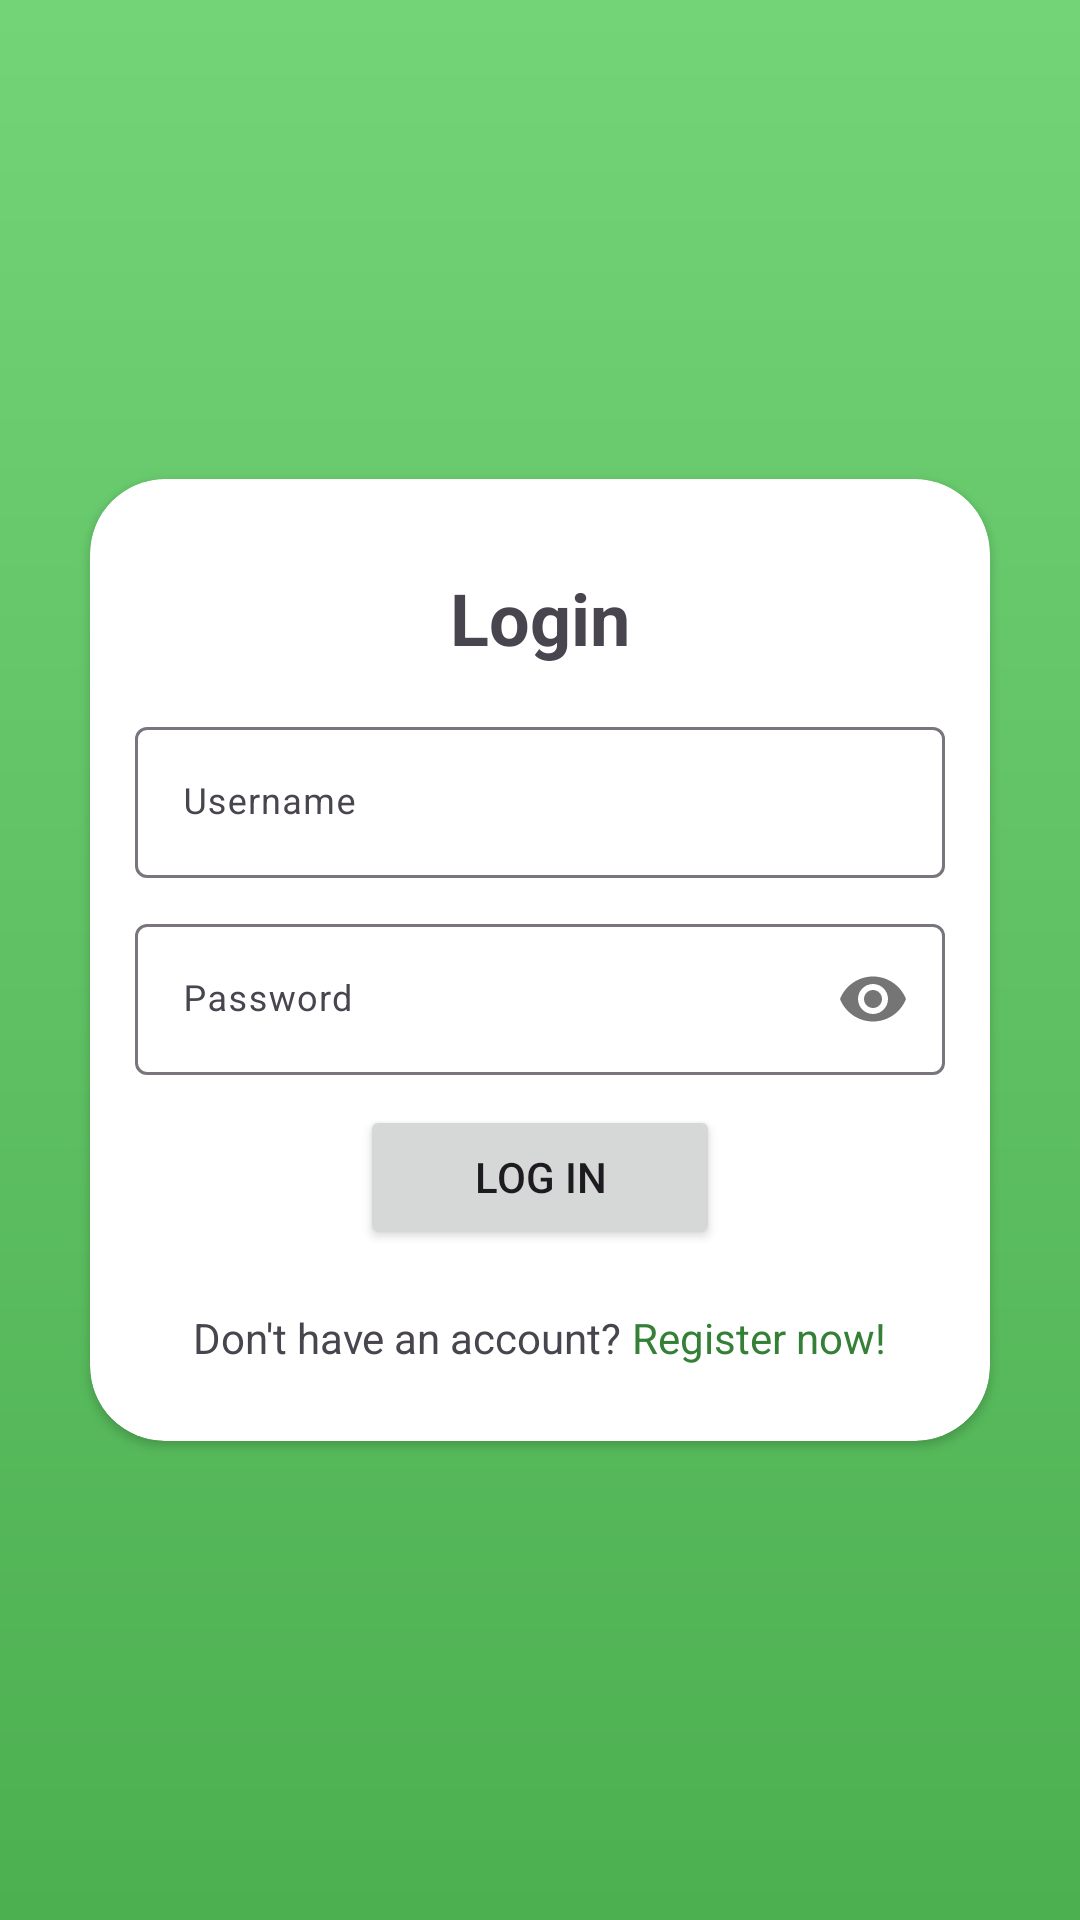

This screen was rendered from an Android layout file. Write that file and the resources it references.
<!-- AndroidManifest.xml: application theme Theme.FlowerShop -->
<!-- res/layout/activity_login.xml -->
<?xml version="1.0" encoding="utf-8"?>
<LinearLayout xmlns:android="http://schemas.android.com/apk/res/android"
    xmlns:app="http://schemas.android.com/apk/res-auto"
    xmlns:tools="http://schemas.android.com/tools"
    android:id="@+id/main"
    android:layout_width="match_parent"
    android:layout_height="match_parent"
    android:orientation="vertical"
    android:gravity="center"
    android:background="@drawable/bkg_gradient_main"
    tools:context=".Activities.All.Login"
    android:padding="15dp">

    <androidx.cardview.widget.CardView
        android:layout_width="match_parent"
        android:layout_height="wrap_content"
        android:layout_margin="15dp"
        android:background="@color/white"
        android:elevation="25dp"
        app:cardCornerRadius="25dp">

        <LinearLayout
            android:layout_width="match_parent"
            android:layout_height="wrap_content"
            android:orientation="vertical"
            android:padding="15dp"
            android:gravity="center">

            <TextView
                android:layout_width="match_parent"
                android:layout_height="wrap_content"
                android:text="Login"
                android:textAlignment="center"
                android:textStyle="bold"
                android:textSize="24sp"
                android:layout_marginVertical="15dp"/>

            <com.google.android.material.textfield.TextInputLayout
                android:id="@+id/layout_edtUsername"
                android:layout_width="match_parent"
                android:layout_height="wrap_content"
                android:hint="Username"
                android:layout_marginBottom="10dp">

                <com.google.android.material.textfield.TextInputEditText
                    android:id="@+id/edtUsername"
                    android:layout_width="match_parent"
                    android:layout_height="wrap_content"
                    android:maxLines="1"
                    android:textSize="12sp" />
            </com.google.android.material.textfield.TextInputLayout>

            <com.google.android.material.textfield.TextInputLayout
                android:id="@+id/layout_edtPassword"
                android:layout_width="match_parent"
                android:layout_height="wrap_content"
                android:hint="Password"
                android:layout_marginBottom="10dp"
                app:passwordToggleEnabled="true">

                <com.google.android.material.textfield.TextInputEditText
                    android:id="@+id/edtPassword"
                    android:layout_width="match_parent"
                    android:layout_height="wrap_content"
                    android:textSize="12sp"
                    android:maxLines="1"
                    android:inputType="textPassword"/>
            </com.google.android.material.textfield.TextInputLayout>

            <Button
                android:id="@+id/btnLogin"
                android:layout_width="match_parent"
                android:layout_height="wrap_content"
                android:text="Log In"
                android:textAllCaps="true"
                android:drawableLeft="@drawable/ic_login"
                android:drawableTint="@color/white"
                android:layout_marginHorizontal="75dp"
                android:layout_marginBottom="20dp"/>

            <LinearLayout
                android:layout_width="match_parent"
                android:layout_height="wrap_content"
                android:orientation="horizontal"
                android:gravity="center"
                android:layout_marginBottom="10dp">

                <TextView
                    android:layout_width="wrap_content"
                    android:layout_height="wrap_content"
                    android:text="Don't have an account? "/>

                <TextView
                    android:id="@+id/btnRegister"
                    android:layout_width="wrap_content"
                    android:layout_height="wrap_content"
                    android:text="Register now!"
                    android:textColor="@color/primary_darker"/>
            </LinearLayout>
        </LinearLayout>
    </androidx.cardview.widget.CardView>

</LinearLayout>
<!-- resources referenced by this layout -->
<resources>
  <color name="primary_darker">#358037</color>
  <color name="white">#FFFFFFFF</color>
  <!-- drawable bkg_gradient_main (drawable) -->
  <?xml version="1.0" encoding="utf-8"?>
  <shape xmlns:android="http://schemas.android.com/apk/res/android"
      android:shape="rectangle">
  
      <gradient
          android:startColor="#4CAF50"
          android:endColor="#72D377"
          android:angle="90"/>
  </shape>
  <style name="Theme.FlowerShop" parent="Base.Theme.FlowerShop" />
  <style name="Base.Theme.FlowerShop" parent="Theme.Material3.DayNight.NoActionBar">
          
          <item name="colorPrimary">@color/primary</item>
      </style>
  <color name="primary">#4CAF50</color>
</resources>
